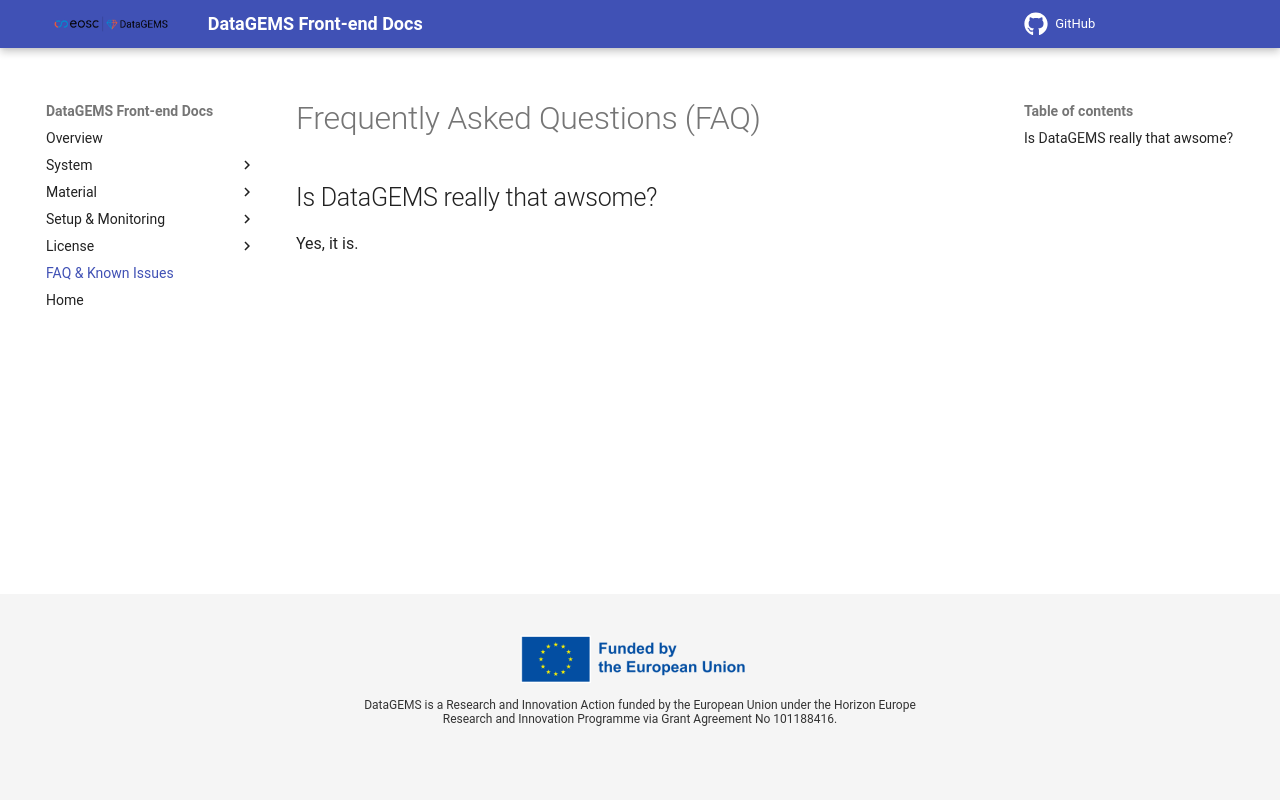

repository: datagems-eosc/dg-app-ui · page: v0.4.0/faq/index.html · generator: mkdocs

# Frequently Asked Questions (FAQ)

## Is DataGEMS really that awsome?

Yes, it is.
